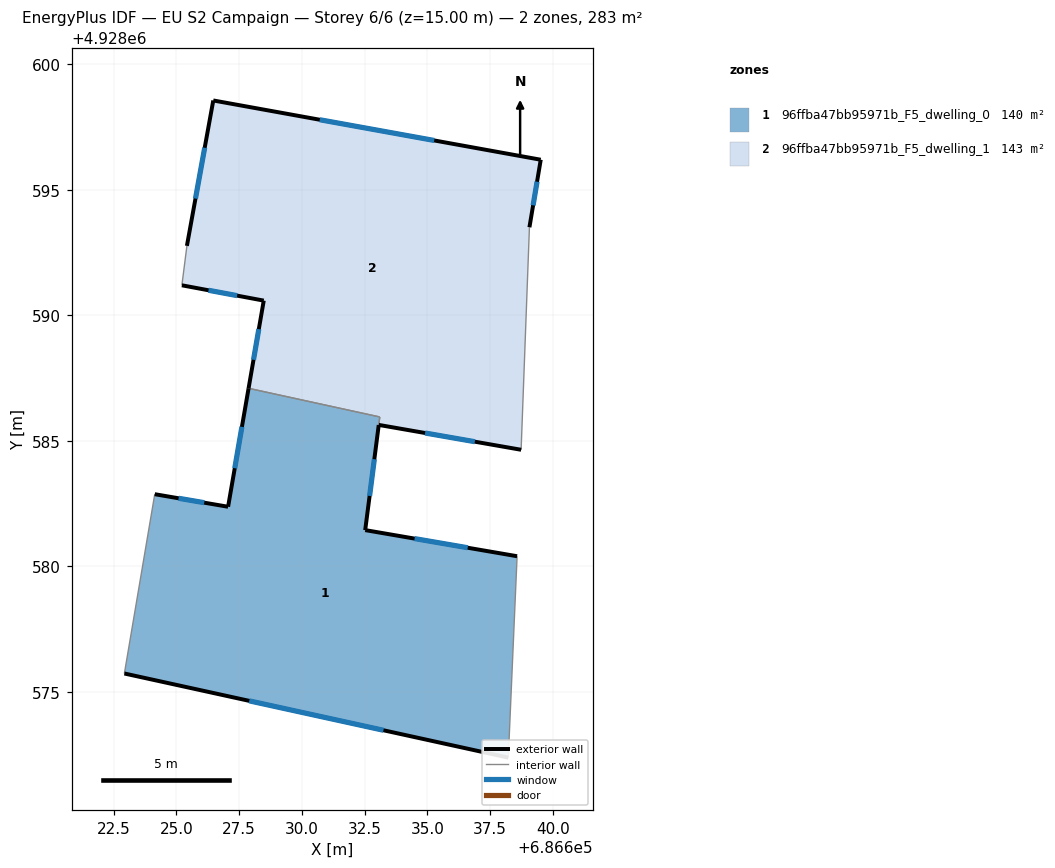
=== STOREY PLAN SPEC (per zone: floor XY polygon, exterior-wall plan segments, windows/doors) ===
zone 1: 96ffba47bb95971b_F5_dwelling_0  (140.3 m²)
  floor: (686638.22, 4928572.39) (686638.57, 4928580.41) (686632.52, 4928581.45) (686633.06, 4928585.63) (686633.10, 4928585.95) (686627.88, 4928587.09) (686627.06, 4928582.38) (686624.14, 4928582.88) (686622.93, 4928575.74)
  exterior wall: (686638.22, 4928572.39) – (686622.93, 4928575.74)  [15.7 m]
    window: (686633.25, 4928573.48) – (686627.90, 4928574.65)  [5.7 m²]
  exterior wall: (686624.14, 4928582.88) – (686627.06, 4928582.38)  [3.0 m]
    window: (686625.09, 4928582.71) – (686626.11, 4928582.54)  [1.1 m²]
  exterior wall: (686627.06, 4928582.38) – (686627.88, 4928587.09)  [4.8 m]
    window: (686627.33, 4928583.91) – (686627.61, 4928585.56)  [1.8 m²]
  exterior wall: (686633.06, 4928585.63) – (686632.52, 4928581.45)  [4.2 m]
    window: (686632.88, 4928584.27) – (686632.70, 4928582.81)  [1.5 m²]
  exterior wall: (686632.52, 4928581.45) – (686638.57, 4928580.41)  [6.1 m]
    window: (686634.49, 4928581.11) – (686636.60, 4928580.75)  [2.3 m²]
  interior walls: 4
zone 2: 96ffba47bb95971b_F5_dwelling_1  (142.6 m²)
  floor: (686638.73, 4928584.65) (686639.06, 4928593.51) (686639.51, 4928596.20) (686626.47, 4928598.56) (686625.42, 4928592.77) (686625.22, 4928591.20) (686628.48, 4928590.59) (686627.88, 4928587.09) (686633.10, 4928585.95) (686633.06, 4928585.64)
  exterior wall: (686627.88, 4928587.09) – (686628.48, 4928590.59)  [3.5 m]
    window: (686628.07, 4928588.23) – (686628.28, 4928589.45)  [1.3 m²]
  exterior wall: (686628.48, 4928590.59) – (686625.22, 4928591.20)  [3.3 m]
    window: (686627.42, 4928590.78) – (686626.28, 4928591.00)  [1.2 m²]
  exterior wall: (686625.42, 4928592.77) – (686626.47, 4928598.56)  [5.9 m]
    window: (686625.76, 4928594.65) – (686626.13, 4928596.67)  [2.2 m²]
  exterior wall: (686626.47, 4928598.56) – (686639.51, 4928596.20)  [13.3 m]
    window: (686630.71, 4928597.79) – (686635.27, 4928596.96)  [4.9 m²]
  exterior wall: (686639.51, 4928596.20) – (686639.06, 4928593.51)  [2.7 m]
    window: (686639.36, 4928595.32) – (686639.21, 4928594.38)  [1.0 m²]
  exterior wall: (686638.73, 4928584.65) – (686633.06, 4928585.64)  [5.8 m]
    window: (686636.89, 4928584.97) – (686634.90, 4928585.31)  [2.1 m²]
  interior walls: 4

=== DERIVED (storey summary) ===
Building: EU S2 Campaign
Storey: 6 of 6  (floor level z = 15.00 m)
Storey gross floor area: 282.9 m²
Zones on this storey: 2
  - 96ffba47bb95971b_F5_dwelling_0: floor 140.3 m²; exterior wall 33.8 m (101.3 m²); 5 window(s) 12.4 m²; WWR 12.2%
  - 96ffba47bb95971b_F5_dwelling_1: floor 142.6 m²; exterior wall 34.5 m (103.4 m²); 6 window(s) 12.6 m²; WWR 12.2%
Zone adjacency (shared interzone walls):
  - 96ffba47bb95971b_F5_dwelling_0 ↔ 96ffba47bb95971b_F5_dwelling_1